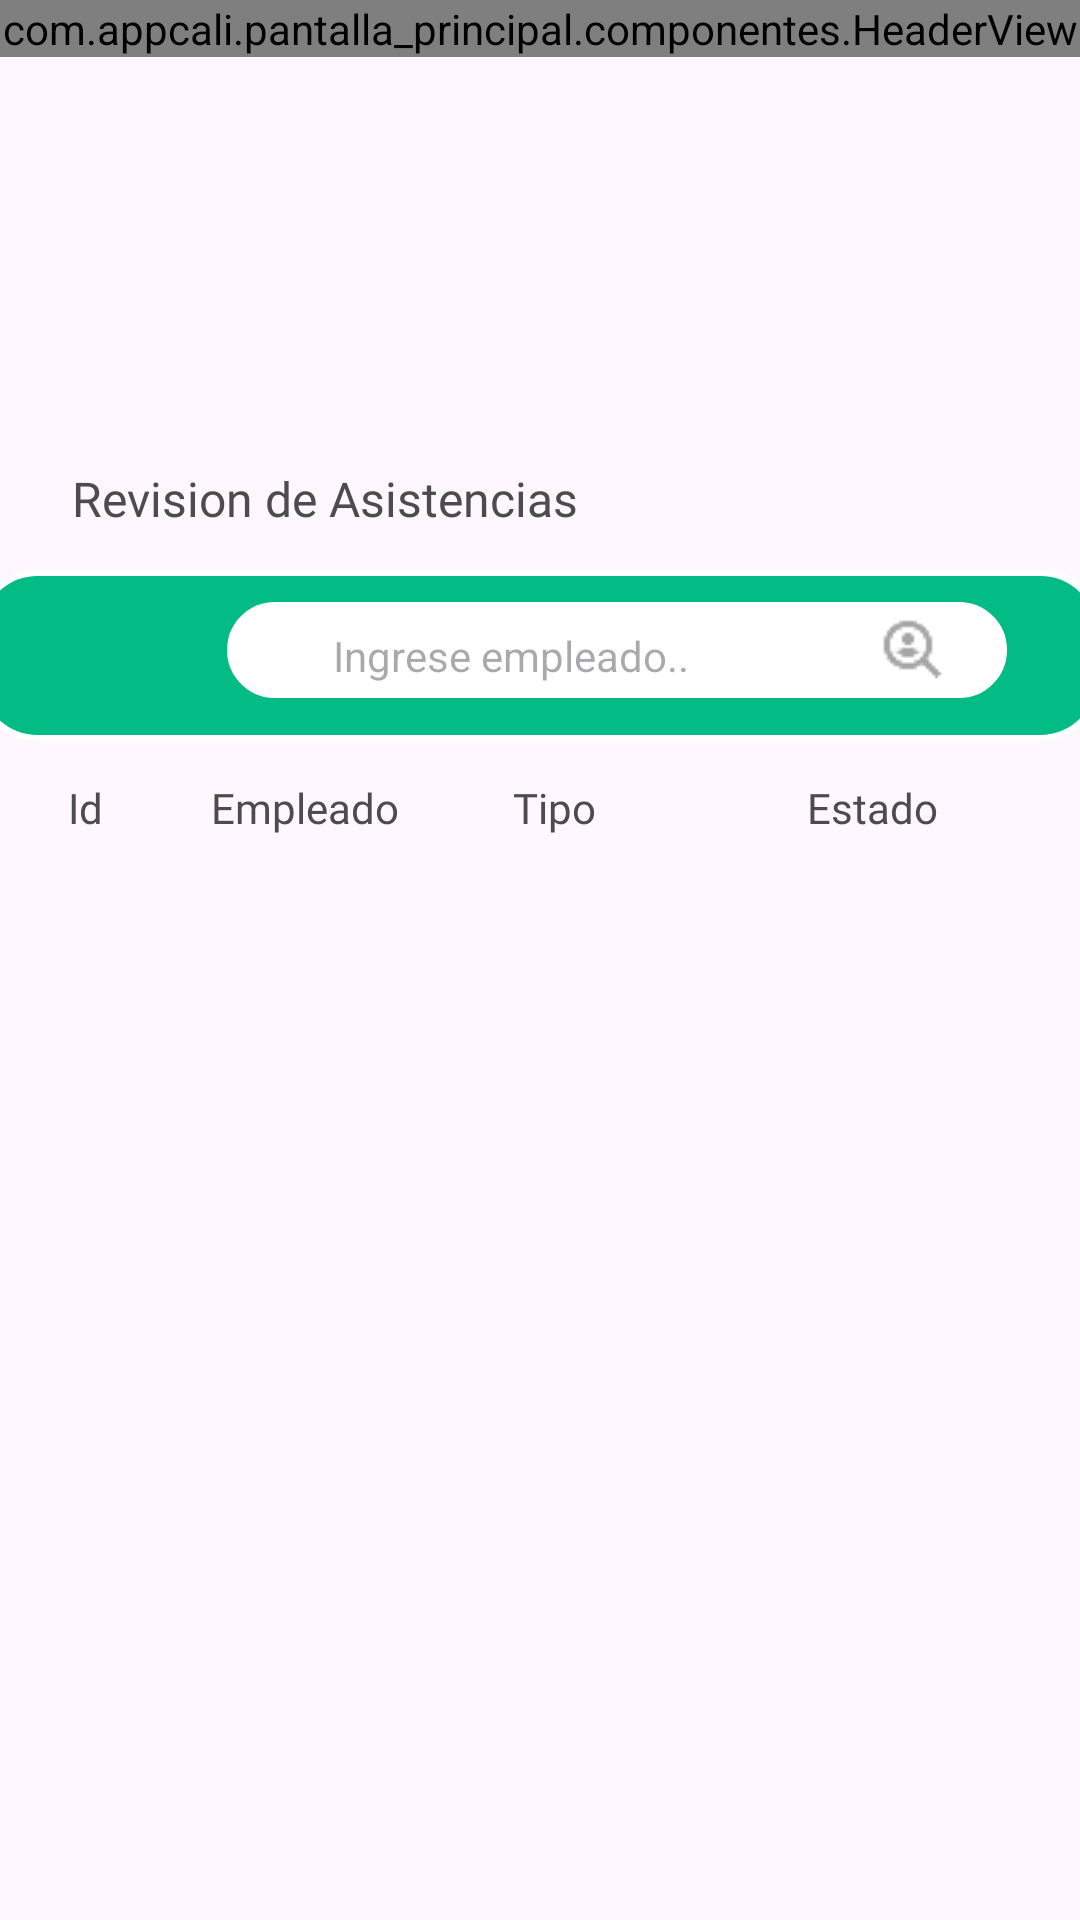

This screen was rendered from an Android layout file. Write that file and the resources it references.
<!-- AndroidManifest.xml: application theme Theme.Pantalla_principal -->
<!-- res/layout/fragment_asis_admin.xml -->
<?xml version="1.0" encoding="utf-8"?>
<androidx.constraintlayout.widget.ConstraintLayout xmlns:android="http://schemas.android.com/apk/res/android"
    xmlns:app="http://schemas.android.com/apk/res-auto"
    xmlns:tools="http://schemas.android.com/tools"
    android:layout_width="match_parent"
    android:layout_height="match_parent"
    tools:context=".ui.AsisAdministrador.AsisAdminFragment">

    <TextView
        android:id="@+id/text_home"
        android:layout_width="match_parent"
        android:layout_height="wrap_content"
        android:layout_marginStart="8dp"
        android:layout_marginTop="8dp"
        android:layout_marginEnd="8dp"
        android:textAlignment="center"
        android:textSize="20sp"
        android:visibility="invisible"
        app:layout_constraintBottom_toBottomOf="parent"
        app:layout_constraintEnd_toEndOf="parent"
        app:layout_constraintHorizontal_bias="0.0"
        app:layout_constraintStart_toStartOf="parent"
        app:layout_constraintTop_toTopOf="parent"
        app:layout_constraintVertical_bias="0.977" />

    <com.appcali.pantalla_principal.componentes.HeaderView
        android:id="@+id/header_view"
        android:layout_width="match_parent"
        android:layout_height="wrap_content"
        tools:ignore="MissingConstraints" />

    <TextView
        android:layout_width="wrap_content"
        android:layout_height="wrap_content"
        android:fontFamily="@font/poppins_bold"
        android:text="Revision de Asistencias"
        android:textColor="#4d4c4c"
        android:textSize="16sp"
        app:layout_constraintBottom_toBottomOf="parent"
        app:layout_constraintEnd_toEndOf="parent"
        app:layout_constraintHorizontal_bias="0.125"
        app:layout_constraintStart_toStartOf="parent"
        app:layout_constraintTop_toTopOf="parent"
        app:layout_constraintVertical_bias="0.251" />

    <ImageView
        android:id="@+id/imageView3"
        android:layout_width="376dp"
        android:layout_height="57dp"
        android:src="@drawable/fondo_icons"
        app:layout_constraintBottom_toBottomOf="parent"
        app:layout_constraintEnd_toEndOf="parent"
        app:layout_constraintHorizontal_bias="0.542"
        app:layout_constraintStart_toStartOf="parent"
        app:layout_constraintTop_toTopOf="parent"
        app:layout_constraintVertical_bias="0.326"
        tools:ignore="MissingConstraints" />

    <ImageButton
        android:id="@+id/ibtn_filtrador"
        android:layout_width="32dp"
        android:layout_height="32dp"
        android:background="@color/transparente"
        android:clickable="true"
        android:src="@drawable/baseline_align_horizontal_left_24"
        app:layout_constraintBottom_toBottomOf="parent"
        app:layout_constraintEnd_toStartOf="@+id/imageView7"
        app:layout_constraintHorizontal_bias="0.487"
        app:layout_constraintStart_toStartOf="parent"
        app:layout_constraintTop_toTopOf="parent"
        app:layout_constraintVertical_bias="0.33" />

    <Spinner
        android:id="@+id/spCantidad"
        android:layout_width="1dp"
        android:layout_height="5dp"
        android:background="@color/white"
        android:entries="@array/opciones_cantidad"
        android:textAlignment="center"
        android:visibility="invisible"
        app:cornerRadius="10dp"
        app:layout_constraintBottom_toBottomOf="parent"
        app:layout_constraintEnd_toEndOf="parent"
        app:layout_constraintHorizontal_bias="0.099"
        app:layout_constraintStart_toStartOf="parent"
        app:layout_constraintTop_toTopOf="parent"
        app:layout_constraintVertical_bias="0.381" />

    <ImageView
        android:id="@+id/imageView7"
        android:layout_width="260dp"
        android:layout_height="32dp"
        android:src="@drawable/fondo_buscar"
        app:layout_constraintBottom_toBottomOf="parent"
        app:layout_constraintEnd_toEndOf="parent"
        app:layout_constraintHorizontal_bias="0.756"
        app:layout_constraintStart_toStartOf="parent"
        app:layout_constraintTop_toTopOf="parent"
        app:layout_constraintVertical_bias="0.33" />

    <EditText
        android:id="@+id/txtfecha"
        android:layout_width="198dp"
        android:layout_height="44dp"
        android:backgroundTint="@color/white"
        android:ems="10"
        android:hint="Ingrese empleado.."
        android:inputType="text"
        android:textColorLink="#E8D8D8"
        android:textSize="14sp"
        app:layout_constraintBottom_toBottomOf="parent"
        app:layout_constraintEnd_toEndOf="parent"
        app:layout_constraintHorizontal_bias="0.661"
        app:layout_constraintStart_toStartOf="parent"
        app:layout_constraintTop_toTopOf="parent"
        app:layout_constraintVertical_bias="0.327" />

    <ImageButton
        android:id="@+id/ibtnBuscar"
        android:layout_width="36dp"
        android:layout_height="44dp"
        android:background="@color/transparente"
        android:clickable="true"
        android:src="@drawable/icono_lupa"
        app:layout_constraintBottom_toBottomOf="parent"
        app:layout_constraintEnd_toEndOf="parent"
        app:layout_constraintHorizontal_bias="0.882"
        app:layout_constraintStart_toStartOf="parent"
        app:layout_constraintTop_toTopOf="parent"
        app:layout_constraintVertical_bias="0.327" />


    <androidx.recyclerview.widget.RecyclerView
        android:id="@+id/rv_tabla_asistencias"
        android:layout_width="378dp"
        android:layout_height="343dp"
        app:layout_constraintBottom_toBottomOf="@+id/text_home"
        app:layout_constraintEnd_toEndOf="parent"
        app:layout_constraintHorizontal_bias="0.558"
        app:layout_constraintStart_toStartOf="parent"
        app:layout_constraintTop_toBottomOf="@+id/linearLayout"
        app:layout_constraintVertical_bias="0.068" />

    <LinearLayout
        android:id="@+id/linearLayout"
        android:layout_width="378dp"
        android:layout_height="22dp"
        android:orientation="horizontal"
        app:layout_constraintBottom_toBottomOf="parent"
        app:layout_constraintEnd_toEndOf="parent"
        app:layout_constraintHorizontal_bias="0.515"
        app:layout_constraintStart_toStartOf="parent"
        app:layout_constraintTop_toTopOf="parent"
        app:layout_constraintVertical_bias="0.42">

        
        <TextView
            android:id="@+id/textView"
            android:layout_width="54dp"
            android:layout_height="match_parent"
            android:layout_marginLeft="10dp"

            android:fontFamily="@font/poppins_bold"
            android:text="Id"
            android:textAlignment="center"
            android:textColor="#4d4c4c"
            android:textSize="14sp" />

        
        <TextView
            android:id="@+id/textView2"
            android:layout_width="93dp"
            android:layout_height="wrap_content"
            android:layout_marginRight="16dp"
            android:fontFamily="@font/poppins_bold"
            android:text="Empleado"
            android:textAlignment="center"
            android:textColor="#4d4c4c"
            android:textSize="14sp" />

        
        <TextView
            android:id="@+id/textViewTipo"
            android:layout_width="41dp"
            android:layout_height="wrap_content"
            android:layout_marginRight="43dp"
            android:fontFamily="@font/poppins_bold"
            android:text="Tipo"
            android:textAlignment="center"
            android:textColor="#4d4c4c"
            android:textSize="14sp" />

        
        <TextView
            android:id="@+id/textView3"
            android:layout_width="85dp"
            android:layout_height="23dp"
            android:fontFamily="@font/poppins_bold"
            android:text="Estado"
            android:textAlignment="center"
            android:textColor="#4d4c4c"
            android:textSize="14sp" />

    </LinearLayout>


</androidx.constraintlayout.widget.ConstraintLayout>
<!-- resources referenced by this layout -->
<resources>
  <string-array name="opciones_cantidad">
          <item>10</item>
          <item>15</item>
          <item>50</item>
      </string-array>
  <color name="transparente">#00000000</color>
  <color name="white">#FFFFFFFF</color>
  <!-- drawable fondo_buscar (drawable) -->
  <shape xmlns:android="http://schemas.android.com/apk/res/android"
      android:shape="rectangle">
  
      <solid android:color="#fff" /> 
      <corners android:radius="65dp" />   
      <stroke
          android:width="2dp"
          android:color="#FFF" />     
  
  </shape>
  <!-- drawable fondo_icons (drawable) -->
  <shape xmlns:android="http://schemas.android.com/apk/res/android"
      android:shape="rectangle">
  
      <solid android:color="#03bb85" /> 
      <corners android:radius="20dp" />   
      <stroke
          android:width="2dp"
          android:color="#FFF" />     
  
  </shape>
  <!-- drawable icono_lupa: png bitmap (drawable, 585 bytes) -->
  <style name="Theme.Pantalla_principal" parent="Base.Theme.Pantalla_principal" />
  <style name="Base.Theme.Pantalla_principal" parent="Theme.Material3.DayNight.NoActionBar">
          
          
      </style>
</resources>
